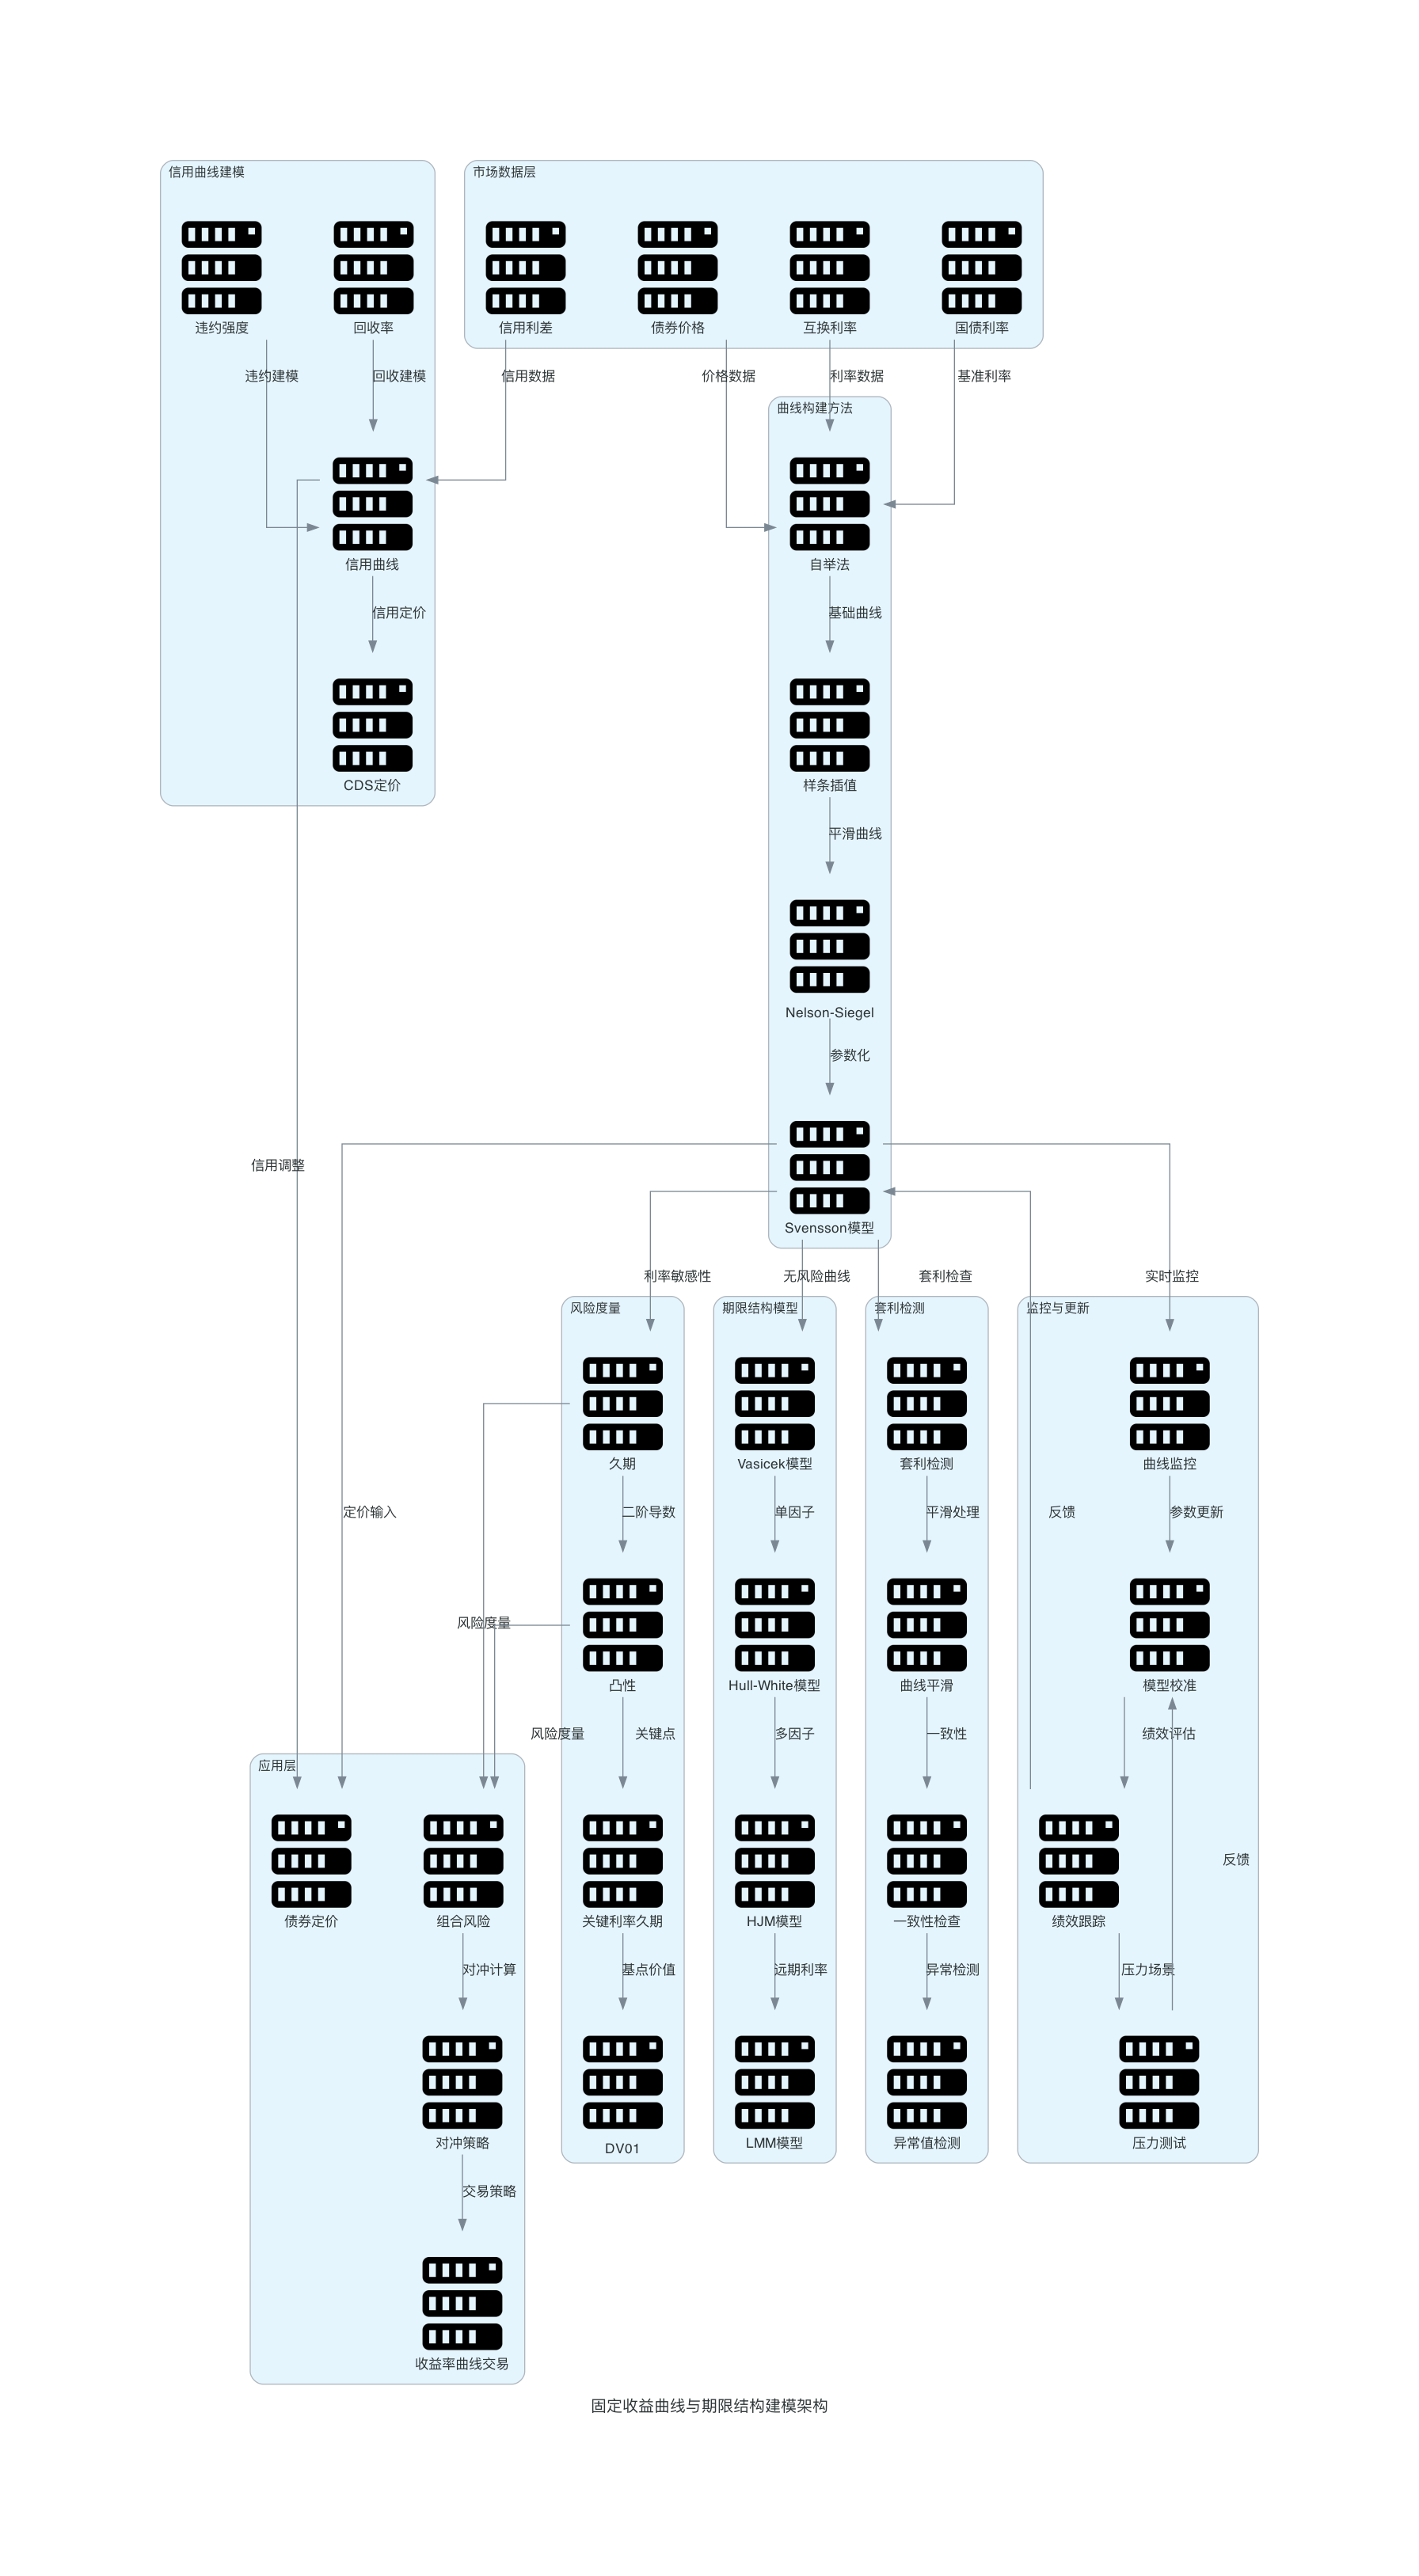

Generate this figure with Python:
from diagrams import Diagram, Cluster, Edge
from diagrams.onprem.compute import Server


def create_fixed_income_curve_algorithm(filename: str, outformat: str) -> None:
    with Diagram("固定收益曲线与期限结构建模架构", filename=filename, show=False, outformat=outformat, direction="TB"):
        with Cluster("市场数据层"):
            bond_prices = Server("债券价格")
            swap_rates = Server("互换利率")
            treasury_rates = Server("国债利率")
            credit_spreads = Server("信用利差")
            
        with Cluster("曲线构建方法"):
            bootstrapping = Server("自举法")
            spline_interpolation = Server("样条插值")
            nelson_siegel = Server("Nelson-Siegel")
            svensson_model = Server("Svensson模型")
            
        with Cluster("期限结构模型"):
            vasicek_model = Server("Vasicek模型")
            hull_white = Server("Hull-White模型")
            heath_jarrow_morton = Server("HJM模型")
            libor_market_model = Server("LMM模型")
            
        with Cluster("信用曲线建模"):
            hazard_rate = Server("违约强度")
            recovery_rate = Server("回收率")
            credit_curve = Server("信用曲线")
            cds_pricing = Server("CDS定价")
            
        with Cluster("风险度量"):
            duration = Server("久期")
            convexity = Server("凸性")
            key_rate_duration = Server("关键利率久期")
            dv01 = Server("DV01")
            
        with Cluster("套利检测"):
            arbitrage_check = Server("套利检测")
            curve_smoothing = Server("曲线平滑")
            consistency_check = Server("一致性检查")
            outlier_detection = Server("异常值检测")
            
        with Cluster("应用层"):
            bond_pricing = Server("债券定价")
            portfolio_risk = Server("组合风险")
            hedging_strategy = Server("对冲策略")
            yield_curve_trading = Server("收益率曲线交易")
            
        with Cluster("监控与更新"):
            curve_monitoring = Server("曲线监控")
            model_calibration = Server("模型校准")
            performance_tracking = Server("绩效跟踪")
            stress_testing = Server("压力测试")
            
        # 连接关系
        bond_prices >> Edge(label="价格数据") >> bootstrapping
        swap_rates >> Edge(label="利率数据") >> bootstrapping
        treasury_rates >> Edge(label="基准利率") >> bootstrapping
        credit_spreads >> Edge(label="信用数据") >> credit_curve
        
        bootstrapping >> Edge(label="基础曲线") >> spline_interpolation
        spline_interpolation >> Edge(label="平滑曲线") >> nelson_siegel
        nelson_siegel >> Edge(label="参数化") >> svensson_model
        
        svensson_model >> Edge(label="无风险曲线") >> vasicek_model
        vasicek_model >> Edge(label="单因子") >> hull_white
        hull_white >> Edge(label="多因子") >> heath_jarrow_morton
        heath_jarrow_morton >> Edge(label="远期利率") >> libor_market_model
        
        hazard_rate >> Edge(label="违约建模") >> credit_curve
        recovery_rate >> Edge(label="回收建模") >> credit_curve
        credit_curve >> Edge(label="信用定价") >> cds_pricing
        
        svensson_model >> Edge(label="利率敏感性") >> duration
        duration >> Edge(label="二阶导数") >> convexity
        convexity >> Edge(label="关键点") >> key_rate_duration
        key_rate_duration >> Edge(label="基点价值") >> dv01
        
        svensson_model >> Edge(label="套利检查") >> arbitrage_check
        arbitrage_check >> Edge(label="平滑处理") >> curve_smoothing
        curve_smoothing >> Edge(label="一致性") >> consistency_check
        consistency_check >> Edge(label="异常检测") >> outlier_detection
        
        svensson_model >> Edge(label="定价输入") >> bond_pricing
        credit_curve >> Edge(label="信用调整") >> bond_pricing
        duration >> Edge(label="风险度量") >> portfolio_risk
        convexity >> Edge(label="风险度量") >> portfolio_risk
        
        portfolio_risk >> Edge(label="对冲计算") >> hedging_strategy
        hedging_strategy >> Edge(label="交易策略") >> yield_curve_trading
        
        svensson_model >> Edge(label="实时监控") >> curve_monitoring
        curve_monitoring >> Edge(label="参数更新") >> model_calibration
        model_calibration >> Edge(label="绩效评估") >> performance_tracking
        performance_tracking >> Edge(label="压力场景") >> stress_testing
        
        # 反馈循环
        stress_testing >> Edge(label="反馈") >> model_calibration
        performance_tracking >> Edge(label="反馈") >> svensson_model


if __name__ == "__main__":
    create_fixed_income_curve_algorithm(filename="fixed_income_curve_algorithm", outformat="png")
    create_fixed_income_curve_algorithm(filename="fixed_income_curve_algorithm", outformat="pdf")
